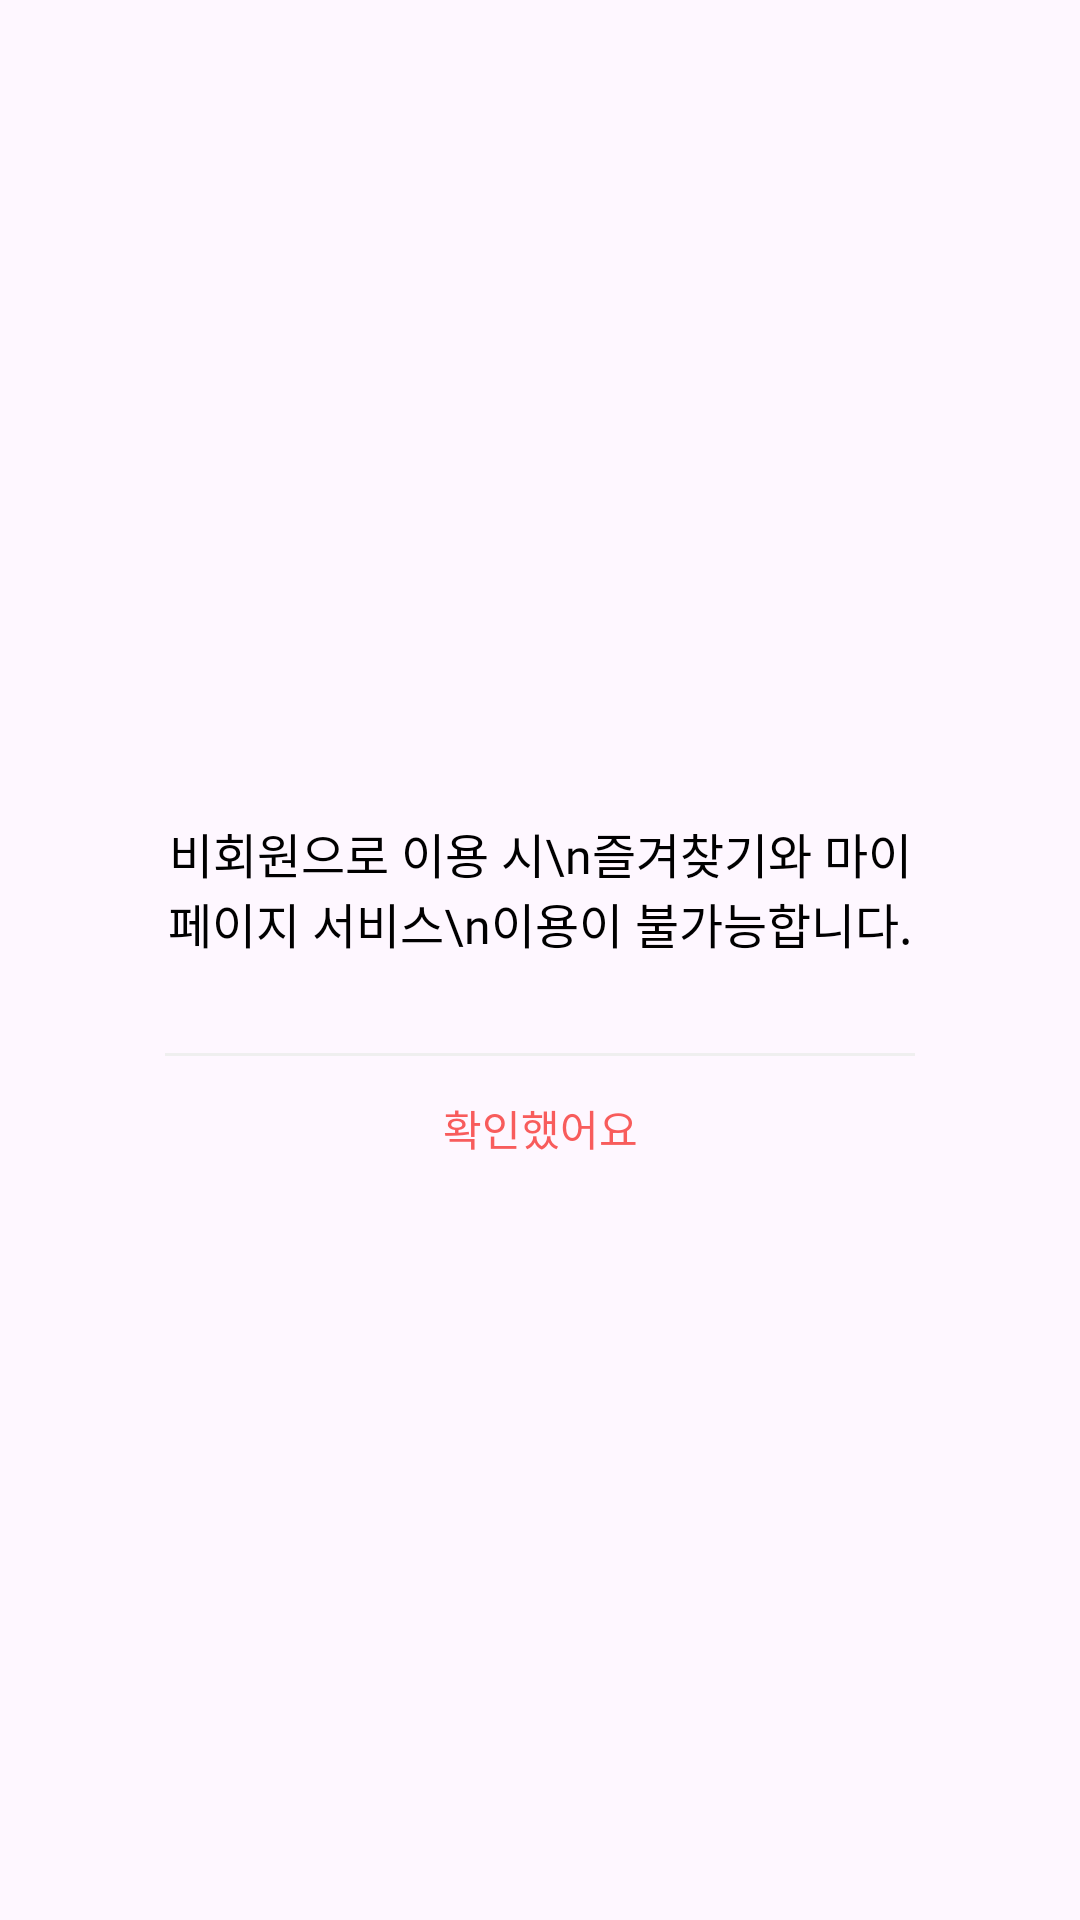

Produce the Android XML layout that renders to this screen, including the resource entries it uses.
<!-- AndroidManifest.xml: application theme Theme.Deckor_teamC_front -->
<!-- res/layout/dialog_nonlogin_confirmation.xml -->
<?xml version="1.0" encoding="utf-8"?>
<androidx.constraintlayout.widget.ConstraintLayout
    xmlns:android="http://schemas.android.com/apk/res/android"
    android:layout_width="match_parent"
    android:layout_height="match_parent"
    xmlns:app="http://schemas.android.com/apk/res-auto">

    <androidx.constraintlayout.widget.ConstraintLayout
        android:id="@+id/non_login_layout"
        android:layout_width="250dp"
        android:layout_height="160dp"
        android:background="@drawable/rounded_rec_white"
        android:elevation="8dp"
        android:visibility="visible"
        app:layout_constraintBottom_toBottomOf="parent"
        app:layout_constraintEnd_toEndOf="parent"
        app:layout_constraintHorizontal_bias="0.5"
        app:layout_constraintStart_toStartOf="parent"
        app:layout_constraintTop_toTopOf="parent"
        app:layout_constraintVertical_bias="0.5">

        <TextView
            android:layout_width="wrap_content"
            android:layout_height="wrap_content"
            android:gravity="center"
            android:fontFamily="@font/pretendard_semibold"
            android:text="비회원으로 이용 시\n즐겨찾기와 마이페이지 서비스\n이용이 불가능합니다."
            android:textColor="@color/black"
            android:textSize="16dp"
            app:layout_constraintBottom_toBottomOf="parent"
            app:layout_constraintEnd_toEndOf="parent"
            app:layout_constraintHorizontal_bias="0.5"
            app:layout_constraintStart_toStartOf="parent"
            app:layout_constraintTop_toTopOf="parent"
            app:layout_constraintBottom_toTopOf="@id/non_login_guideline1"
            app:layout_constraintVertical_bias="0.5" />

        <androidx.constraintlayout.widget.Guideline
            android:id="@+id/non_login_guideline1"
            android:layout_width="wrap_content"
            android:layout_height="wrap_content"
            android:orientation="horizontal"
            app:layout_constraintGuide_percent="0.7" />

        <TextView
            android:id="@+id/non_login_yes_button"
            android:layout_width="0dp"
            android:layout_height="0dp"
            android:gravity="center"
            android:text="확인했어요"
            android:textSize="14dp"
            android:textColor="@color/red"
            android:fontFamily="@font/pretendard_bold"
            app:layout_constraintTop_toBottomOf="@id/non_login_guideline1"
            app:layout_constraintBottom_toBottomOf="parent"
            app:layout_constraintStart_toStartOf="parent"
            app:layout_constraintEnd_toEndOf="parent"/>

        <View
            android:layout_width="0dp"
            android:layout_height="1dp"
            android:background="#EFEFEF"
            app:layout_constraintBottom_toTopOf="@id/non_login_guideline1"
            app:layout_constraintStart_toStartOf="parent"/>

    </androidx.constraintlayout.widget.ConstraintLayout>

</androidx.constraintlayout.widget.ConstraintLayout>
<!-- resources referenced by this layout -->
<resources>
  <color name="black">#FF000000</color>
  <color name="red">#FFF85C5C</color>
  <style name="Theme.Deckor_teamC_front" parent="Base.Theme.Deckor_teamC_front" />
  <style name="Base.Theme.Deckor_teamC_front" parent="Theme.Material3.DayNight.NoActionBar">
          
          
      </style>
</resources>
